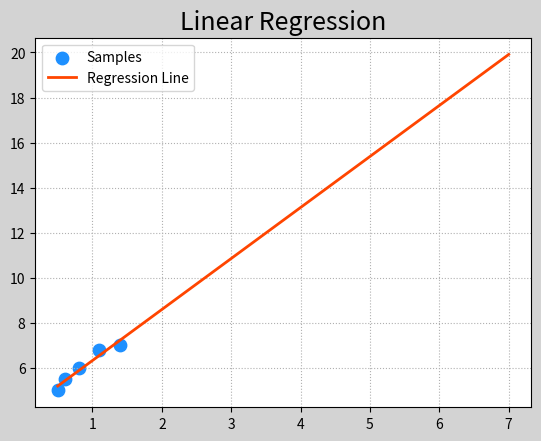

The script that saved this image:
"""
demo08_GD.py    梯度下降实现线性回归
"""
import numpy as np
import matplotlib.pyplot as mp

train_x = np.array([0.5,0.6,0.8,1.1,1.4])
train_y = np.array([5.0,5.5,6.0,6.8,7.0])

w0,w1 = 1,1
times = 1000
lrate = 0.01
for i in range(1,times+1):
    # 求损失函数关于w0与w1的偏导数，从而更新模型参数
    d0 = (w0+w1*train_x-train_y).sum()
    d1 = (train_x*(w0+w1*train_x-train_y)).sum()
    # 根据梯度下降公式,更新w0与w1
    w0 = w0 -lrate * d0
    w1 = w1 -lrate * d1
print('w0:',w0)
print('w1:',w1)
# 绘制回归线
linex = np.linspace(train_x.min(),train_y.max(),100)
liney = w1 * linex + w0
# 画图
mp.figure('Linear Regression',facecolor='lightgray')
mp.title('Linear Regression',fontsize=18)
mp.grid(linestyle=':')
mp.scatter(train_x,train_y,s=80,marker='o',color='dodgerblue',label='Samples')
mp.plot(linex,liney,color='orangered',linewidth=2,label='Regression Line')
mp.legend()
mp.show()